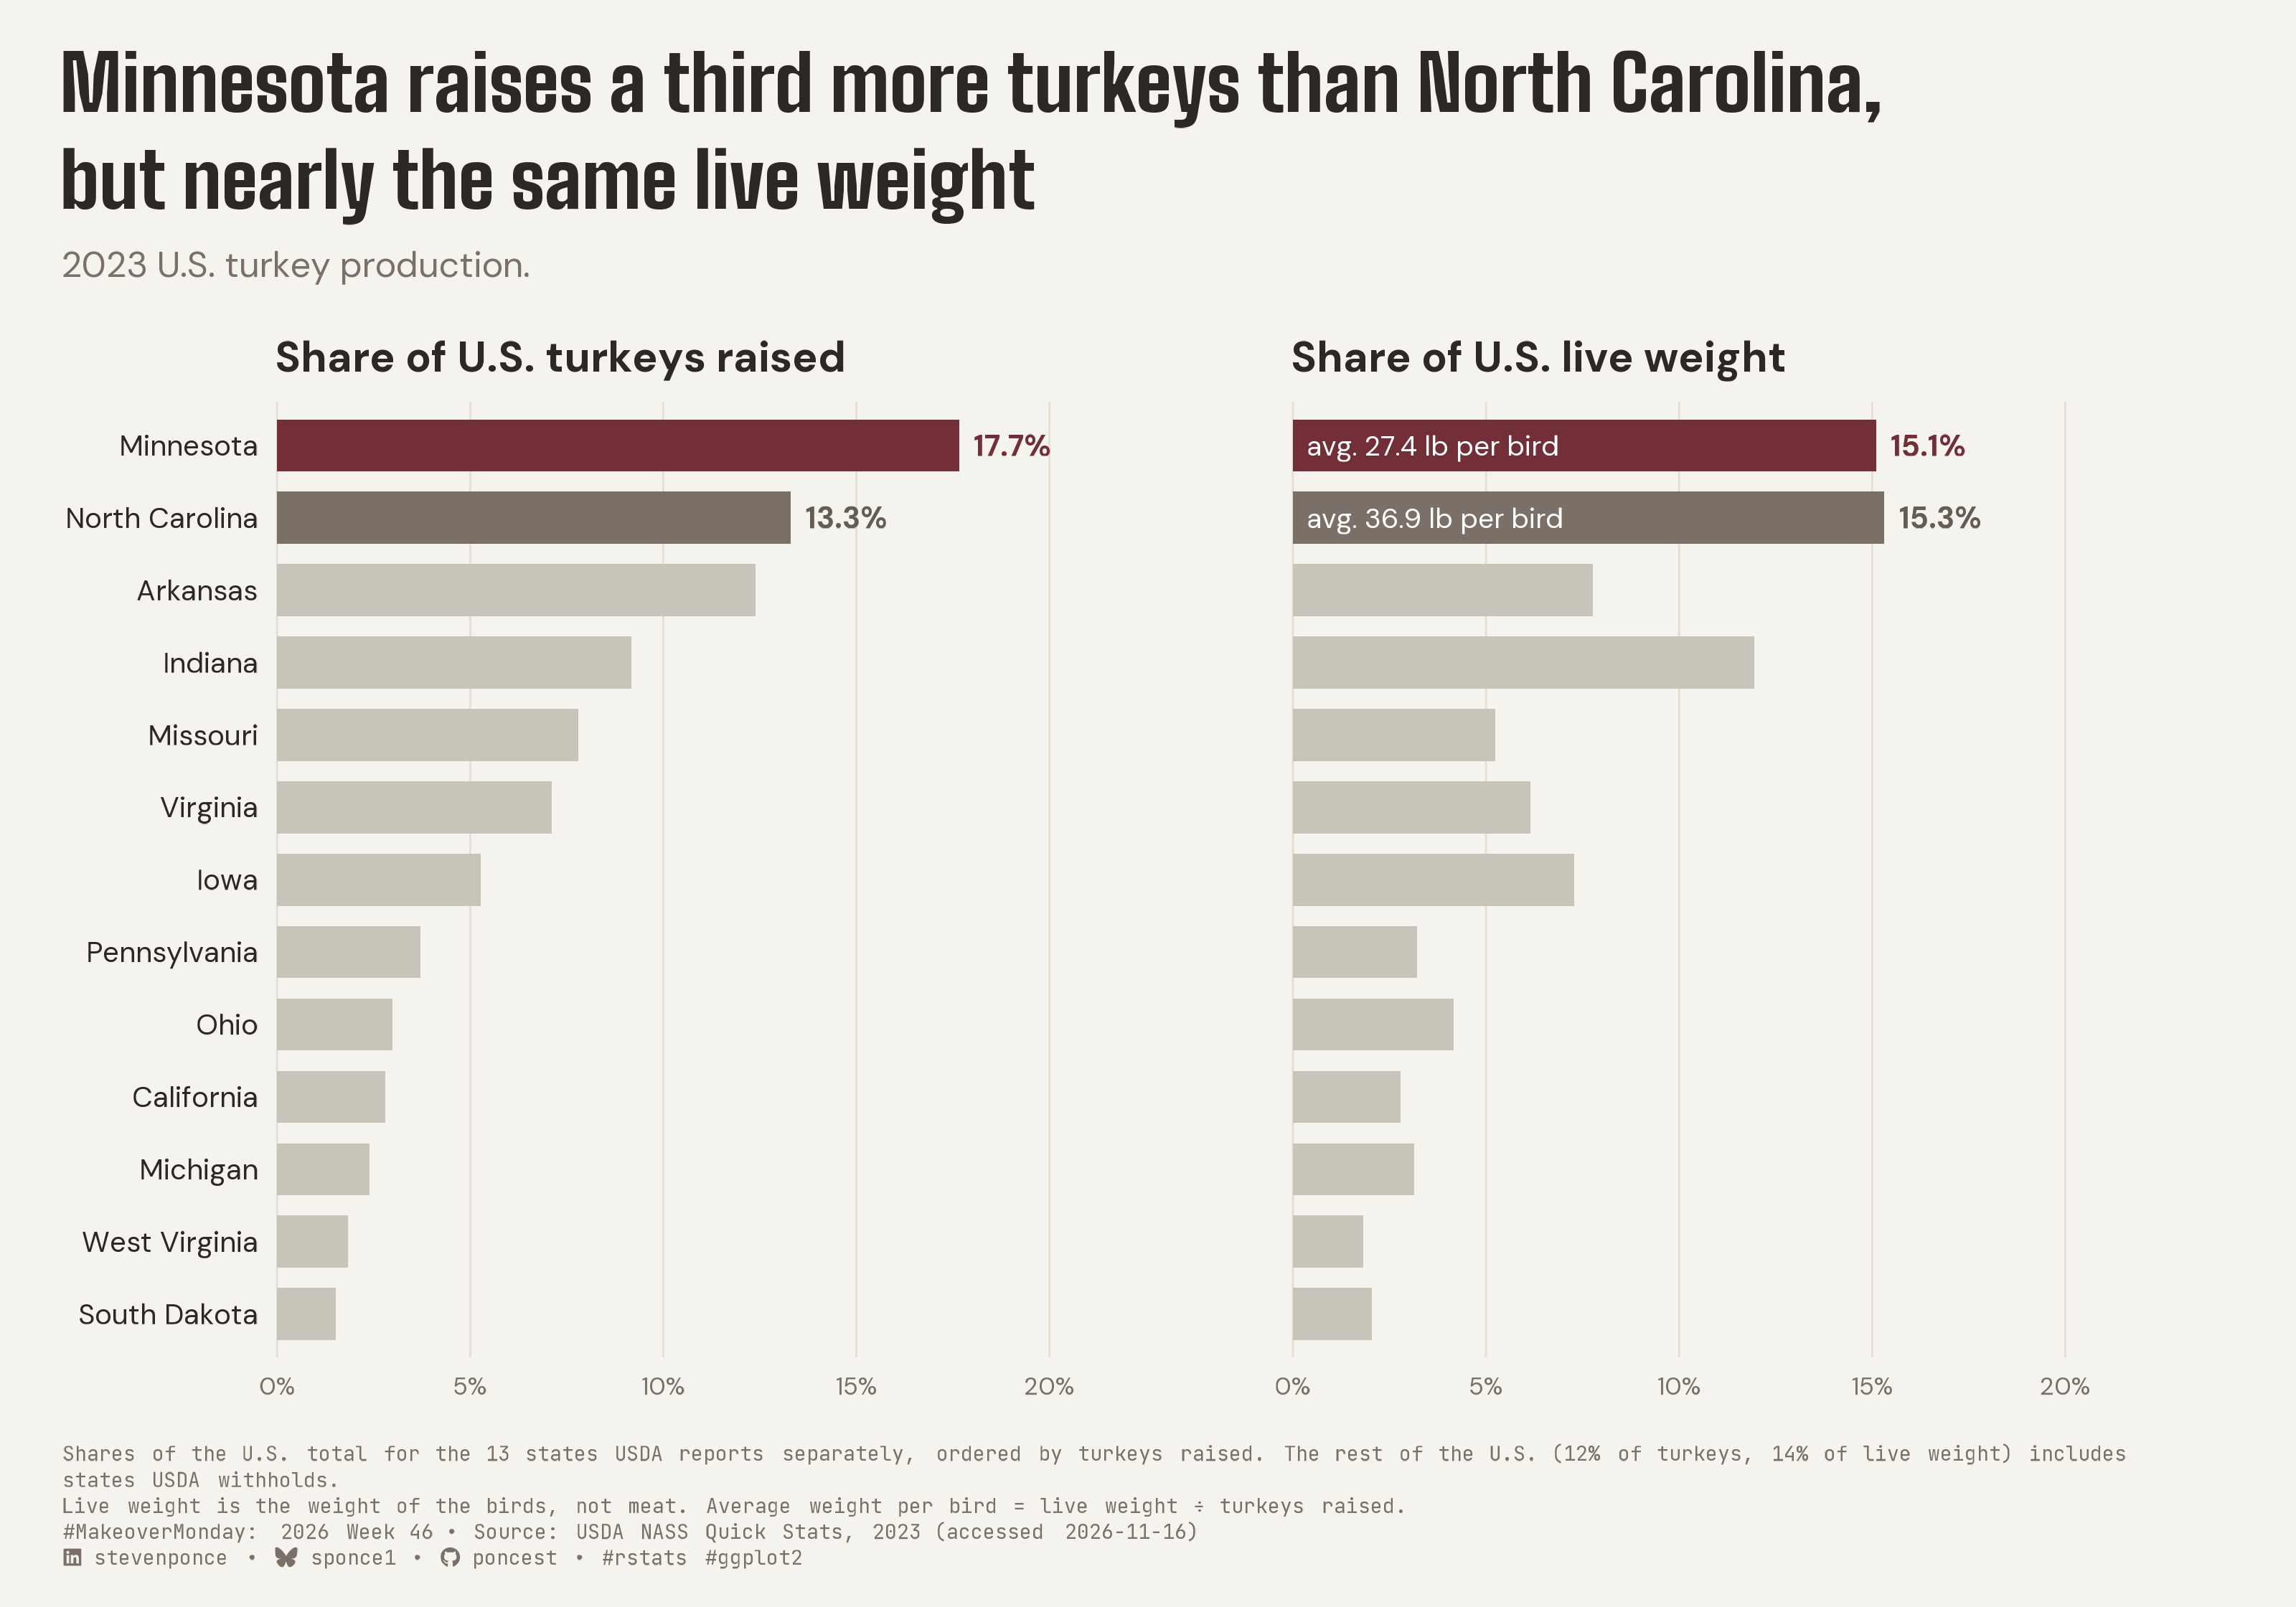

This figure's R source:
## Challenge: #MakeoverMonday 2026 week 46
## Data:      Minnesota Turkey Fact Sheet (MDA) + USDA NASS 2023 turkeys raised

## Author:    Steven Ponce
## Date:      2026-11-17

## Article
# https://www.mda.state.mn.us/sites/default/files/inline-files/MN%20turkey%20fact%20sheet%20%282023%29.pdf

## Data
# https://www.mda.state.mn.us/sites/default/files/inline-files/MN%20turkey%20fact%20sheet%20%282023%29.pdf
# USDA NASS Quick Stats (accessed 2026-11-16): https://quickstats.nass.usda.gov/

## Citation
# USDA National Agricultural Statistics Service. Quick Stats: Turkeys, Production,
#   2023 (head; live-weight lb). Accessed 2026-11-16.
# Minnesota Department of Agriculture (Su Ye). Minnesota Turkey Fact Sheet (2023).

## NOTE: This script uses custom helper functions for theming and formatting.
##       See "HELPER FUNCTIONS DOCUMENTATION" section at the end for details.


## 1. LOAD PACKAGES & SETUP ----
if (!require("pacman")) install.packages("pacman")
pacman::p_load(
  tidyverse, ggtext, showtext, scales, glue,
  ggview, readxl, magick, janitor, rnassqs
)

# Source utility functions
source(here::here("R/utils/fonts.R"))
source(here::here("R/utils/social_icons.R"))
source(here::here("R/themes/base_theme.R"))

### |- figure size ----
fig_w <- 10
fig_h <- 7
fig_dpi <- 320

### |- fonts ----
setup_fonts()
fonts <- get_font_families()
title_family <- fonts$title_1
text_family <- fonts$text
cap_family <- fonts$caption


## 2. READ IN THE DATA ----

### |- MDA fact sheet workbook (the original's numbers) ----
xl_path <- here::here("data/2026/minnesota_turkey_fact_sheet.xlsx")

states_raw <- read_excel(
  xl_path, sheet = "US Top Producing States", range = "A4:D15",
  col_types = c("text", "text", "text", "numeric")
) |> clean_names()

### |- USDA NASS 2023 (cached) ----
nass_path <- here::here("data/2026/nass_turkeys_2023.rds")

if (!file.exists(nass_path)) {
  nass_pull <- rnassqs::nassqs(list(
    source_desc    = "SURVEY",
    commodity_desc = "TURKEYS",
    year           = 2023,
    agg_level_desc = c("STATE", "NATIONAL"),
    freq_desc      = "ANNUAL"
  ))
  saveRDS(nass_pull, nass_path)
}
nass_raw <- readRDS(nass_path) |> as_tibble()


## 3. EXAMINING THE DATA ----
glimpse(states_raw)
nass_raw |> count(short_desc, unit_desc, reference_period_desc)


## 4. TIDY DATA ----

### |- NASS: turkeys raised (head) and live-weight production (lb) ----
nass_items <- c(
  HEAD = "TURKEYS - PRODUCTION, MEASURED IN HEAD",
  LB   = "TURKEYS - PRODUCTION, MEASURED IN LB"
)

nass_wide <- nass_raw |>
  filter(short_desc %in% nass_items, reference_period_desc == "YEAR") |>
  mutate(unit = names(nass_items)[match(short_desc, nass_items)]) |>
  select(agg_level_desc, state_name, state_alpha, unit, value = Value) |>
  pivot_wider(names_from = unit, values_from = value) |>
  rename(head = HEAD, lb = LB)

us_tot <- filter(nass_wide, agg_level_desc == "NATIONAL")

states_nass <- nass_wide |>
  filter(agg_level_desc == "STATE", state_alpha != "OT") |> # OT = "Other States"
  mutate(
    lb_per_bird = lb / head,
    share_head  = head / us_tot$head,
    share_lb    = lb / us_tot$lb
  )

### |- residual: "Other States" (includes states NASS withholds) ----
nass_residual <- tibble(
  share_head = 1 - sum(states_nass$share_head),
  share_lb   = 1 - sum(states_nass$share_lb)
)

### |- plot data: one row per state x measure, one shared state order ----
measure_labels <- c(
  share_head = "Share of U.S. turkeys raised",
  share_lb   = "Share of U.S. live weight"
)

state_levels <- states_nass |>
  arrange(head) |>
  pull(state_name) |>
  str_to_title()

plot_df <- states_nass |>
  mutate(
    focus = case_when(state_alpha == "MN" ~ "MN", state_alpha == "NC" ~ "NC", .default = "other"),
    state = factor(str_to_title(state_name), levels = state_levels)
  ) |>
  select(state, state_alpha, focus, lb_per_bird, share_head, share_lb) |>
  pivot_longer(c(share_head, share_lb), names_to = "measure", values_to = "share") |>
  mutate(measure = factor(measure_labels[measure], levels = measure_labels))

pct1 <- label_percent(accuracy = 0.1)
pct0 <- label_percent(accuracy = 1)

label_df <- plot_df |>
  filter(focus != "other") |>
  mutate(label = pct1(share))

weight_df <- plot_df |>
  filter(focus != "other", measure == measure_labels[["share_lb"]]) |>
  mutate(label = glue("avg. {number(lb_per_bird, accuracy = 0.1)} lb per bird"))


## 5. VISUALIZATION ----

### |- plot aesthetics ----
colors <- get_theme_colors(
  palette = list(
    mn      = "#722F37",
    nc      = "#7A7068",
    nc_text = "#655C55",
    context = "#C9C4BA",
    ink     = "#2C2825",
    muted   = "#7A7068",
    grid    = "#E4DFD6"
  )
)
clrs <- colors$palette
col_mn <- clrs$mn
col_nc <- clrs$nc
col_nc_text <- clrs$nc_text
col_context <- clrs$context
col_ink <- clrs$ink
col_muted <- clrs$muted
col_grid <- clrs$grid

### |- titles and caption ----
# plain text: gridtext (textbox and markdown alike) widens word gaps with these fonts
title_text <- "Minnesota raises a third more turkeys than North Carolina,\nbut nearly the same live weight"

subtitle_text <- "2023 U.S. turkey production."

note_text <- glue(
  "Shares of the U.S. total for the 13 states USDA reports separately, ordered by turkeys raised. ",
  "The rest of the U.S. ({pct0(nass_residual$share_head)} of turkeys, ",
  "{pct0(nass_residual$share_lb)} of live weight) includes states USDA withholds.<br>",
  "Live weight is the weight of the birds, not meat. Average weight per bird = live weight ÷ turkeys raised."
)

caption_text <- paste0(
  note_text, "<br>",
  create_social_caption(
    mm_year = 2026,
    mm_week = 46,
    source_text = "USDA NASS Quick Stats, 2023 (accessed 2026-11-16)"
  )
)

### |- plot theme ----
base_theme <- create_base_theme(colors)

weekly_theme <- extend_weekly_theme(
  base_theme,
  theme(
    panel.grid.major.y = element_blank(),
    panel.grid.minor = element_blank(),
    panel.grid.major.x = element_line(colour = col_grid, linewidth = 0.3),
    axis.ticks = element_blank(),
    axis.title = element_blank(),
    axis.text.y = element_text(family = text_family, size = rel(0.82), colour = col_ink, hjust = 1),
    axis.text.x = element_text(family = text_family, size = rel(0.70), colour = col_muted),
    strip.text = element_text(
      family = text_family, face = "bold", size = rel(0.95),
      colour = col_ink, hjust = 0, margin = margin(b = 8)
    ),
    panel.spacing.x = unit(28, "pt"),
    legend.position = "none",
    plot.title = element_text(
      family = title_family, size = rel(1.72), colour = col_ink,
      lineheight = 1.05, margin = margin(b = 8)
    ),
    plot.subtitle = element_text(
      family = text_family, size = rel(0.80), colour = col_muted,
      lineheight = 1.3, margin = margin(b = 16)
    ),
    plot.caption = element_textbox_simple(
      family = cap_family, size = rel(0.45), colour = col_muted,
      lineheight = 1.3, margin = margin(t = 14), width = unit(1, "npc")
    ),
    plot.margin = margin(16, 24, 12, 20)
  )
)

theme_set(weekly_theme)

### |- main plot ----
p <- ggplot(plot_df, aes(x = share, y = state)) +
  geom_col(aes(fill = focus), width = 0.72) +
  geom_text(
    data = label_df,
    aes(label = label, colour = focus),
    hjust = 0, nudge_x = 0.004,
    family = text_family, fontface = "bold", size = 3.3
  ) +
  geom_text(
    data = weight_df,
    aes(label = label),
    x = 0.004, hjust = 0, colour = "white",
    family = text_family, size = 3.1
  ) +
  scale_fill_manual(values = c(MN = col_mn, NC = col_nc, other = col_context)) +
  scale_colour_manual(values = c(MN = col_mn, NC = col_nc_text)) +
  scale_x_continuous(
    limits = c(0, 0.20), breaks = seq(0, 0.20, 0.05),
    labels = label_percent(), expand = expansion(mult = c(0, 0.20))
  ) +
  scale_y_discrete(limits = state_levels) +
  coord_cartesian(clip = "off") +
  facet_wrap(~measure, nrow = 1) +
  labs(title = title_text, subtitle = subtitle_text, caption = caption_text)

### |- Preview ----
p + ggview::canvas(width = fig_w, height = fig_h, units = "in")

### |- save ----
out_file <- here::here("2026/Week_46/2026_46.png")

save_ggplot(
  plot = p, file = out_file,
  width = fig_w, height = fig_h, units = "in", dpi = fig_dpi
)


# 6. HELPER FUNCTIONS DOCUMENTATION ----

## ============================================================================ ##
##                     CUSTOM HELPER FUNCTIONS                                  ##
## ============================================================================ ##
#
# This analysis uses custom helper functions for consistent theming, fonts,
# and formatting across all my #MakeoverMonday projects. The core analysis logic
# (data tidying and visualization) uses only standard tidyverse packages.
#
# -----------------------------------------------------------------------------
# FUNCTIONS USED IN THIS SCRIPT:
# -----------------------------------------------------------------------------
#
# 📂 R/utils/fonts.R
#    • setup_fonts()       - Initialize Google Fonts with showtext
#    • get_font_families() - Return standardized font family names
#
# 📂 R/utils/social_icons.R
#    • create_social_caption() - Generate formatted caption with social handles
#                                and #MakeoverMonday attribution
#
# 📂 R/themes/base_theme.R
#    • create_base_theme()   - Create consistent base ggplot2 theme
#    • extend_weekly_theme() - Add weekly-specific theme customizations
#    • get_theme_colors()    - Get color palettes for highlight/text
#
# Also used (packages, not custom helpers):
#    • ggview::canvas(), ggview::save_ggplot() - preview at final size; save
#    • rnassqs::nassqs()                       - USDA NASS Quick Stats API
#
# -----------------------------------------------------------------------------
# WHY CUSTOM FUNCTIONS?
# -----------------------------------------------------------------------------
# These utilities eliminate repetitive code and ensure visual consistency
# across X+ weekly visualizations. Instead of copy-pasting 30+ lines of
# theme() code each week, I use create_base_theme() and extend as needed.
#
# -----------------------------------------------------------------------------
# VIEW SOURCE CODE:
# -----------------------------------------------------------------------------
# All helper functions are open source on GitHub:
# 🔗 https://github.com/poncest/MakeoverMonday/tree/master/R
#
# Main files:
#   • R/utils/fonts.R         - Font setup and management
#   • R/utils/social_icons.R  - Caption generation with icons
#   • R/themes/base_theme.R   - Reusable ggplot2 themes
#
# -----------------------------------------------------------------------------
# REPRODUCIBILITY:
# -----------------------------------------------------------------------------
# To run this script:
#
# Option 1 - Use the helper functions (recommended):
#   1. Clone the repo: https://github.com/poncest/MakeoverMonday/tree/master
#   2. Make sure the R/ directory structure is maintained
#   3. Run the script as-is (the NASS pull needs a free Quick Stats key)
#
# Option 2 - Replace with standard code:
#   1. Replace setup_fonts() with your own font setup
#   2. Replace get_theme_colors() with manual color definitions
#   3. Replace create_base_theme() with theme_minimal() + theme()
#   4. Replace create_social_caption() with manual caption text
#
## ============================================================================ ##


# 7. SESSION INFO ----
sessioninfo::session_info(include_base = TRUE)

# ─ Session info ─────────────────────────────────────────────────────────────────────────────────────────────
# setting  value
# version  R version 4.6.1 (2026-06-24)
# os       macOS Tahoe 26.7.3
# system   aarch64, darwin23
# ui       RStudio
# language (EN)
# collate  en_US.UTF-8
# ctype    en_US.UTF-8
# tz       America/New_York
# date     2026-11-17
# rstudio  2026.11.0+203 Montauk Daisy (desktop)
# pandoc   NA
# quarto   1.9.38 @ /usr/local/bin/quarto
# 
# ─ Packages ─────────────────────────────────────────────────────────────────────────────────────────────────
# ! package      * version date (UTC) lib source
# base         * 4.6.1   2026-06-25 [?] local
# cellranger     1.1.0   2016-07-27 [1] CRAN (R 4.6.0)
# cli            3.6.6   2026-04-09 [1] CRAN (R 4.6.0)
# commonmark     2.0.0   2025-07-07 [1] CRAN (R 4.6.0)
# P compiler       4.6.1   2026-06-25 [1] local
# curl           7.1.0   2026-04-22 [1] CRAN (R 4.6.0)
# P datasets     * 4.6.1   2026-06-25 [1] local
# digest         0.6.39  2025-11-19 [1] CRAN (R 4.6.0)
# dplyr        * 1.2.1   2026-04-03 [1] CRAN (R 4.6.0)
# farver         2.1.2   2024-05-13 [1] CRAN (R 4.6.0)
# forcats      * 1.0.1   2025-09-25 [1] CRAN (R 4.6.0)
# generics       0.1.4   2025-05-09 [1] CRAN (R 4.6.0)
# ggplot2      * 4.0.3   2026-04-22 [1] CRAN (R 4.6.0)
# ggtext       * 0.2.0   2026-08-28 [1] CRAN (R 4.6.1)
# ggview       * 0.2.2   2025-07-05 [1] CRAN (R 4.6.0)
# glue         * 1.8.1   2026-04-17 [1] CRAN (R 4.6.0)
# P graphics     * 4.6.1   2026-06-25 [1] local
# P grDevices    * 4.6.1   2026-06-25 [1] local
# P grid           4.6.1   2026-06-25 [1] local
# gridtext       0.1.6   2026-02-19 [1] CRAN (R 4.6.0)
# gtable         0.3.6   2024-10-25 [1] CRAN (R 4.6.0)
# here         * 1.0.2   2025-09-15 [1] CRAN (R 4.6.0)
# hms            1.1.4   2025-10-17 [1] CRAN (R 4.6.0)
# janitor      * 2.2.1   2024-12-22 [1] CRAN (R 4.6.0)
# jsonlite       2.0.0   2025-03-27 [1] CRAN (R 4.6.0)
# lifecycle      1.0.5   2026-01-08 [1] CRAN (R 4.6.0)
# litedown       0.10    2026-07-11 [1] CRAN (R 4.6.1)
# lubridate    * 1.9.5   2026-02-04 [1] CRAN (R 4.6.0)
# magick       * 2.9.1   2026-02-28 [1] CRAN (R 4.6.0)
# magrittr       2.0.5   2026-04-04 [1] CRAN (R 4.6.0)
# markdown       2.0     2025-03-23 [1] CRAN (R 4.6.0)
# P methods      * 4.6.1   2026-06-25 [1] local
# pacman       * 0.5.1   2019-03-11 [1] CRAN (R 4.6.0)
# pillar         1.11.1  2025-09-17 [1] CRAN (R 4.6.0)
# pkgconfig      2.0.3   2019-09-22 [1] CRAN (R 4.6.0)
# purrr        * 1.2.2   2026-04-10 [1] CRAN (R 4.6.0)
# R.cache        0.17.0  2025-05-02 [1] CRAN (R 4.6.0)
# R.methodsS3    1.8.2   2022-06-13 [1] CRAN (R 4.6.0)
# R.oo           1.27.1  2025-05-02 [1] CRAN (R 4.6.0)
# R.utils        2.13.0  2025-02-24 [1] CRAN (R 4.6.0)
# R6             2.6.1   2025-02-15 [1] CRAN (R 4.6.0)
# ragg           1.5.2   2026-03-23 [1] CRAN (R 4.6.0)
# RColorBrewer   1.1-3   2022-04-03 [1] CRAN (R 4.6.0)
# Rcpp           1.1.2   2026-07-05 [1] CRAN (R 4.6.1)
# readr        * 2.2.0   2026-02-19 [1] CRAN (R 4.6.0)
# readxl       * 1.5.0   2026-05-16 [1] CRAN (R 4.6.0)
# rematch        2.0.0   2023-08-30 [1] CRAN (R 4.6.0)
# rlang          1.3.0   2026-07-05 [1] CRAN (R 4.6.1)
# rnassqs      * 0.6.3   2024-08-30 [1] CRAN (R 4.6.0)
# rprojroot      2.1.1   2025-08-26 [1] CRAN (R 4.6.0)
# rstudioapi     0.19.0  2026-06-11 [1] CRAN (R 4.6.0)
# S7             0.2.2   2026-04-22 [1] CRAN (R 4.6.0)
# scales       * 1.4.0   2025-04-24 [1] CRAN (R 4.6.0)
# sessioninfo    1.2.4   2026-06-04 [1] CRAN (R 4.6.0)
# showtext     * 0.9-8   2026-03-21 [1] CRAN (R 4.6.0)
# showtextdb   * 3.0     2020-06-04 [1] CRAN (R 4.6.0)
# snakecase      0.11.1  2023-08-27 [1] CRAN (R 4.6.0)
# P stats        * 4.6.1   2026-06-25 [1] local
# stringi        1.8.7   2025-03-27 [1] CRAN (R 4.6.0)
# stringr      * 1.6.0   2025-11-04 [1] CRAN (R 4.6.0)
# styler         1.11.0  2025-10-13 [1] CRAN (R 4.6.0)
# sysfonts     * 0.8.9   2024-03-02 [1] CRAN (R 4.6.0)
# systemfonts    1.3.2   2026-03-05 [1] CRAN (R 4.6.0)
# textshaping    1.0.5   2026-03-06 [1] CRAN (R 4.6.0)
# tibble       * 3.3.1   2026-01-11 [1] CRAN (R 4.6.0)
# tidyr        * 1.3.2   2025-12-19 [1] CRAN (R 4.6.0)
# tidyselect     1.2.1   2024-03-11 [1] CRAN (R 4.6.0)
# tidyverse    * 2.0.0   2023-02-22 [1] CRAN (R 4.6.0)
# timechange     0.4.0   2026-01-29 [1] CRAN (R 4.6.0)
# P tools          4.6.1   2026-06-25 [1] local
# tzdb           0.5.0   2025-03-15 [1] CRAN (R 4.6.0)
# utf8           1.2.6   2025-06-08 [1] CRAN (R 4.6.0)
# P utils        * 4.6.1   2026-06-25 [1] local
# vctrs          0.7.3   2026-04-11 [1] CRAN (R 4.6.0)
# withr          3.0.3   2026-06-19 [1] CRAN (R 4.6.0)
# xfun           0.60    2026-07-09 [1] CRAN (R 4.6.1)
# xml2           1.6.0   2026-06-22 [1] CRAN (R 4.6.1)
# 
# [1] /Library/Frameworks/R.framework/Versions/4.6/Resources/library
# 
# * ── Packages attached to the search path.
# P ── Loaded and on-disk path mismatch.
# 
# ────────────────────────────────────────────────────────────────────────────────────────────────────────────
# > 
